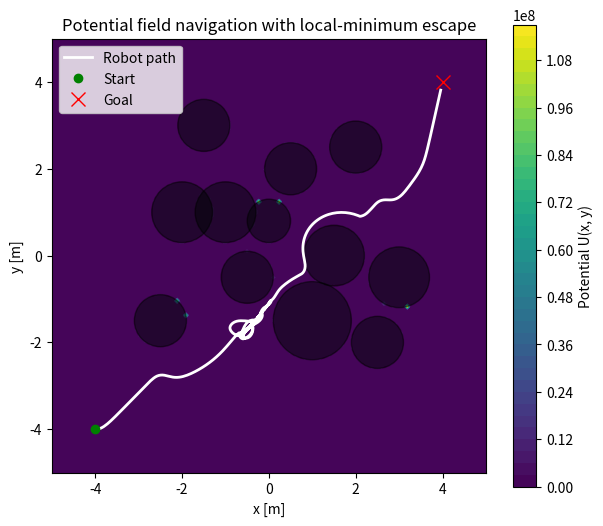

Source code (Python):
import math
import numpy as np
import matplotlib.pyplot as plt


# =========================
# Potential field functions
# =========================

def attractive_p(p, goal, zeta=1.0):
    p = np.asarray(p)
    goal = np.asarray(goal)
    return 0.5 * zeta * np.sum((p - goal) ** 2)


def attractive_grad(p, goal, zeta=1.0):
    p = np.asarray(p)
    goal = np.asarray(goal)
    return zeta * (p - goal)


def distance_to_obstacle(p, obs):
    p = np.asarray(p)
    c = np.asarray(obs["center"])
    r = obs["radius"]
    return np.linalg.norm(p - c) - r


def repulsive_p(p, obs, eta=5.0, rho0=1.0):
    rho = distance_to_obstacle(p, obs)
    if rho > rho0:
        return 0.0
    if rho <= 0.0:
        rho = 1e-3  # inside obstacle → clamp to avoid division by zero
    return 0.5 * eta * (1.0 / rho - 1.0 / rho0) ** 2


def repulsive_grad(p, obs, eta=5.0, rho0=1.0):
    p = np.asarray(p)
    c = np.asarray(obs["center"])
    r = obs["radius"]

    diff = p - c
    dist_center = np.linalg.norm(diff)
    if dist_center < 1e-6:
        return np.zeros(2)

    rho = dist_center - r
    if rho > rho0:
        return np.zeros(2)
    if rho <= 0.0:
        rho = 1e-3

    d_rho_dp = diff / dist_center
    common = eta * (1.0 / rho - 1.0 / rho0) * (-1.0 / (rho ** 2))
    return common * d_rho_dp


def total_p(p, goal, obstacles, zeta=1.0, eta=5.0, rho0=1.0):
    U = attractive_p(p, goal, zeta)
    for obs in obstacles:
        U += repulsive_p(p, obs, eta, rho0)
    return U


def total_grad(p, goal, obstacles, zeta=1.0, eta=5.0, rho0=1.0):
    grad = attractive_grad(p, goal, zeta)
    for obs in obstacles:
        grad += repulsive_grad(p, obs, eta, rho0)
    return grad


# =========================
# Robot model + simulation
# =========================

def wrap_angle(angle):
    return (angle + math.pi) % (2.0 * math.pi) - math.pi


def simulate_nonholonomic(start_state, goal, obstacles,
                          dt=0.05, max_steps=4000,
                          v_max=1.0, w_max=3.0,
                          zeta=1.0, eta=8.0, rho0=1.0,
                          k_omega=6.0,
                          goal_tol=0.2,
                          stuck_window=80,
                          stuck_tol=1e-3,
                          small_grad=1e-3,
                          escape_horizon=80):
    """
    Non-holonomic potential-field navigation with a simple local-minimum escape:
    - normally follow -grad(U)
    - if progress stalls or |grad(U)| is tiny → move tangentially to the level set
      (orthogonal to grad) for 'escape_horizon' steps.
    """

    x, y, theta = start_state
    path_x = [x]
    path_y = [y]

    p = np.array([x, y])
    best_dist = np.linalg.norm(p - goal)
    stuck_counter = 0
    escape_timer = 0

    for k in range(max_steps):
        p = np.array([x, y])
        gradU = total_grad(p, goal, obstacles, zeta, eta, rho0)
        dist_to_goal = np.linalg.norm(p - goal)

        # reached goal
        if dist_to_goal < goal_tol:
            break

        # ---- stuck detection (no improvement in distance) ----
        if dist_to_goal < best_dist - stuck_tol:
            best_dist = dist_to_goal
            stuck_counter = 0
        else:
            stuck_counter += 1

        # trigger escape mode if stuck or gradient is too small
        if stuck_counter > stuck_window or np.linalg.norm(gradU) < small_grad:
            escape_timer = escape_horizon
            stuck_counter = 0

        # ---- choose direction ----
        if escape_timer > 0:
            # move tangential to the potential contour: direction ⟂ gradU
            g_norm = np.linalg.norm(gradU)
            if g_norm < 1e-6:
                d = goal - p  # degenerate: just aim at goal
            else:
                g_dir = gradU / g_norm
                tangent = np.array([-g_dir[1], g_dir[0]])  # rotate +90°
                to_goal = goal - p
                if np.dot(tangent, to_goal) < 0:
                    tangent = -tangent  # choose direction roughly toward the goal
                d = tangent
            escape_timer -= 1
        else:
            # normal steepest descent
            d = -gradU

        # normalize direction
        norm_d = np.linalg.norm(d)
        if norm_d < 1e-8:
            break
        d /= norm_d

        desired_heading = math.atan2(d[1], d[0])
        alpha = wrap_angle(desired_heading - theta)

        # unicycle control
        if abs(alpha) < math.pi / 2:
            v = v_max * math.cos(alpha)
        else:
            v = 0.0
        w = k_omega * alpha

        v = max(min(v, v_max), -v_max)
        w = max(min(w, w_max), -w_max)

        # integrate unicycle model
        x += v * math.cos(theta) * dt
        y += v * math.sin(theta) * dt
        theta += w * dt
        theta = wrap_angle(theta)

        path_x.append(x)
        path_y.append(y)

    return np.array(path_x), np.array(path_y)


# =========================
# Main demo
# =========================

def main():
    # World bounds
    x_min, x_max = -5.0, 5.0
    y_min, y_max = -5.0, 5.0

    # Start and goal
    goal = np.array([4.0, 4.0])
    start_state = np.array([-4.0, -4.0, 0.0])

    # Dense obstacle configuration
    obstacles = [
        {"center": np.array([-2.5, -1.5]), "radius": 0.6},
        {"center": np.array([-2.0,  1.0]), "radius": 0.7},
        {"center": np.array([-1.0,  1.0]), "radius": 0.7},
        {"center": np.array([-0.5, -0.5]), "radius": 0.6},
        {"center": np.array([ 0.0,  0.8]), "radius": 0.5},
        {"center": np.array([ 0.5,  2.0]), "radius": 0.6},
        {"center": np.array([ 1.0, -1.5]), "radius": 0.9},
        {"center": np.array([ 1.5,  0.0]), "radius": 0.7},
        {"center": np.array([ 2.0,  2.5]), "radius": 0.6},
        {"center": np.array([-1.5,  3.0]), "radius": 0.6},
        {"center": np.array([ 3.0, -0.5]), "radius": 0.7},
        {"center": np.array([ 2.5, -2.0]), "radius": 0.6},
    ]

    # Simulate robot
    path_x, path_y = simulate_nonholonomic(
        start_state, goal, obstacles,
        dt=0.05, max_steps=4000,
        v_max=1.0, w_max=3.0,
        zeta=1.0, eta=8.0, rho0=1.0,
        k_omega=6.0,
        goal_tol=0.2
    )

    # =========================
    # Potential field heatmap
    # =========================
    nx, ny = 150, 150
    xs = np.linspace(x_min, x_max, nx)
    ys = np.linspace(y_min, y_max, ny)
    X, Y = np.meshgrid(xs, ys)
    U = np.zeros_like(X)

    for i in range(nx):
        for j in range(ny):
            p = np.array([X[j, i], Y[j, i]])
            U[j, i] = total_p(p, goal, obstacles, zeta=1.0, eta=8.0, rho0=1.0)

    fig, ax = plt.subplots(figsize=(7, 6))

    # Heatmap of potential
    hm = ax.contourf(X, Y, U, levels=40)
    cbar = fig.colorbar(hm, ax=ax)
    cbar.set_label("Potential U(x, y)")

    # Obstacles
    for obs in obstacles:
        circle = plt.Circle(obs["center"], obs["radius"],
                            color="black", alpha=0.5)
        ax.add_patch(circle)

    # Path, start, goal
    ax.plot(path_x, path_y, "w-", linewidth=2, label="Robot path")
    ax.plot(start_state[0], start_state[1], "go", label="Start")
    ax.plot(goal[0], goal[1], "rx", markersize=10, label="Goal")

    ax.set_title("Potential field navigation with local-minimum escape")
    ax.set_xlabel("x [m]")
    ax.set_ylabel("y [m]")
    ax.set_xlim(x_min, x_max)
    ax.set_ylim(y_min, y_max)
    ax.set_aspect("equal")
    ax.legend(loc="upper left")

    plt.show()


if __name__ == "__main__":
    main()
